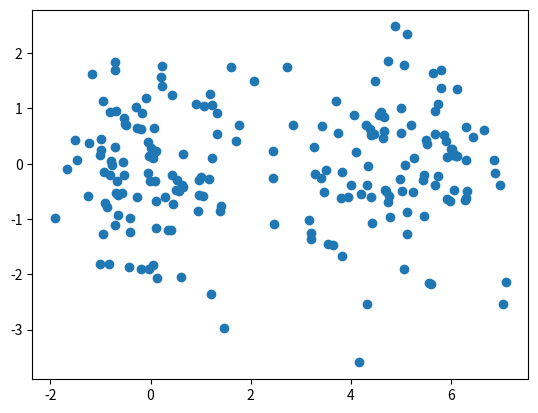

Reproduce this figure in Python.
import numpy as np
import matplotlib.pyplot as plt

# samp1 = np.random.standard_normal(30)
# samp2 = np.random.standard_normal(30)

# data = np.vstack((samp1, samp2))
# plt.scatter(data[:, 0], data[:, 1])
# plt.show()


def generate_data() -> np.array:
    """Generate data."""
    mu0 = np.array([0, 0])
    mu1 = np.array([5, 0])
    Sigma0 = np.array([[1, 0], [0, 1]])
    Sigma1 = np.array([[1, 0], [0, 1]])
    points0 = np.random.multivariate_normal(mu0, Sigma0, size=100)
    points1 = np.random.multivariate_normal(mu1, Sigma1, size=100)
    return np.vstack((points0, points1))


def plot_data(data: np.ndarray):
    """Plot data."""
    plt.scatter(data[:, 0], data[:, 1])
    plt.show()


plot_data(generate_data())
